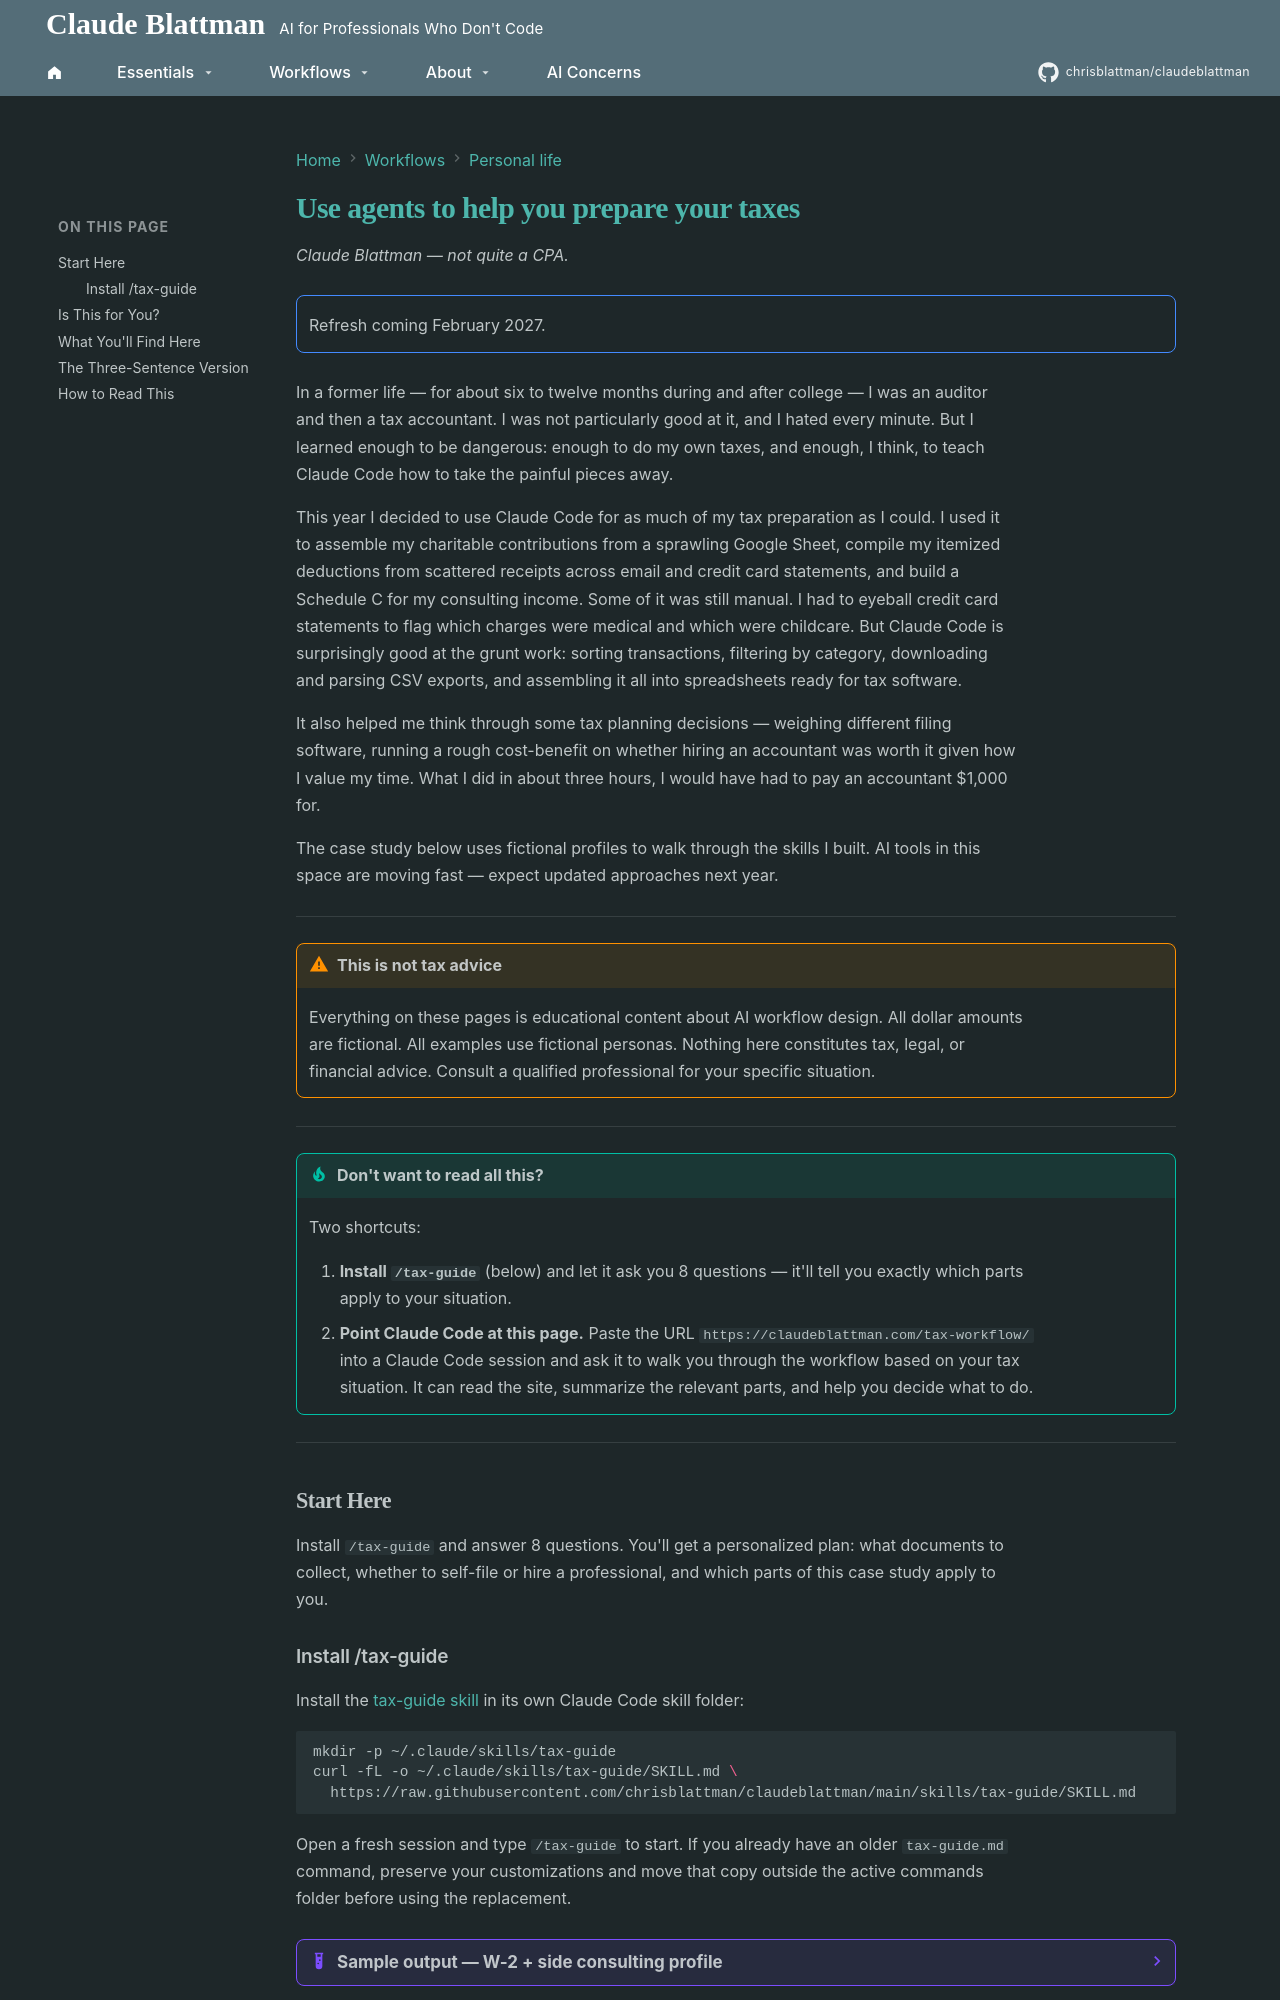

repository: chrisblattman/claudeblattman · page: tax-workflow/index.html · generator: mkdocs

---
hide:
  - toc
---
# Use agents to help you prepare your taxes

*Claude Blattman — not quite a CPA.*

!!! note ""
    Refresh coming February 2027.

In a former life — for about six to twelve months during and after college — I was an auditor and then a tax accountant. I was not particularly good at it, and I hated every minute. But I learned enough to be dangerous: enough to do my own taxes, and enough, I think, to teach Claude Code how to take the painful pieces away.

This year I decided to use Claude Code for as much of my tax preparation as I could. I used it to assemble my charitable contributions from a sprawling Google Sheet, compile my itemized deductions from scattered receipts across email and credit card statements, and build a Schedule C for my consulting income. Some of it was still manual. I had to eyeball credit card statements to flag which charges were medical and which were childcare. But Claude Code is surprisingly good at the grunt work: sorting transactions, filtering by category, downloading and parsing CSV exports, and assembling it all into spreadsheets ready for tax software.

It also helped me think through some tax planning decisions — weighing different filing software, running a rough cost-benefit on whether hiring an accountant was worth it given how I value my time. What I did in about three hours, I would have had to pay an accountant $1,000 for.

The case study below uses fictional profiles to walk through the skills I built. AI tools in this space are moving fast — expect updated approaches next year.

---

!!! warning "This is not tax advice"
    Everything on these pages is educational content about AI workflow design. All dollar amounts are fictional. All examples use fictional personas. Nothing here constitutes tax, legal, or financial advice. Consult a qualified professional for your specific situation.

---

!!! tip "Don't want to read all this?"
    Two shortcuts:

    1. **Install `/tax-guide`** (below) and let it ask you 8 questions — it'll tell you exactly which parts apply to your situation.
    2. **Point Claude Code at this page.** Paste the URL `https://claudeblattman.com/tax-workflow/` into a Claude Code session and ask it to walk you through the workflow based on your tax situation. It can read the site, summarize the relevant parts, and help you decide what to do.

---

## Start Here

Install `/tax-guide` and answer 8 questions. You'll get a personalized plan: what documents to collect, whether to self-file or hire a professional, and which parts of this case study apply to you.
